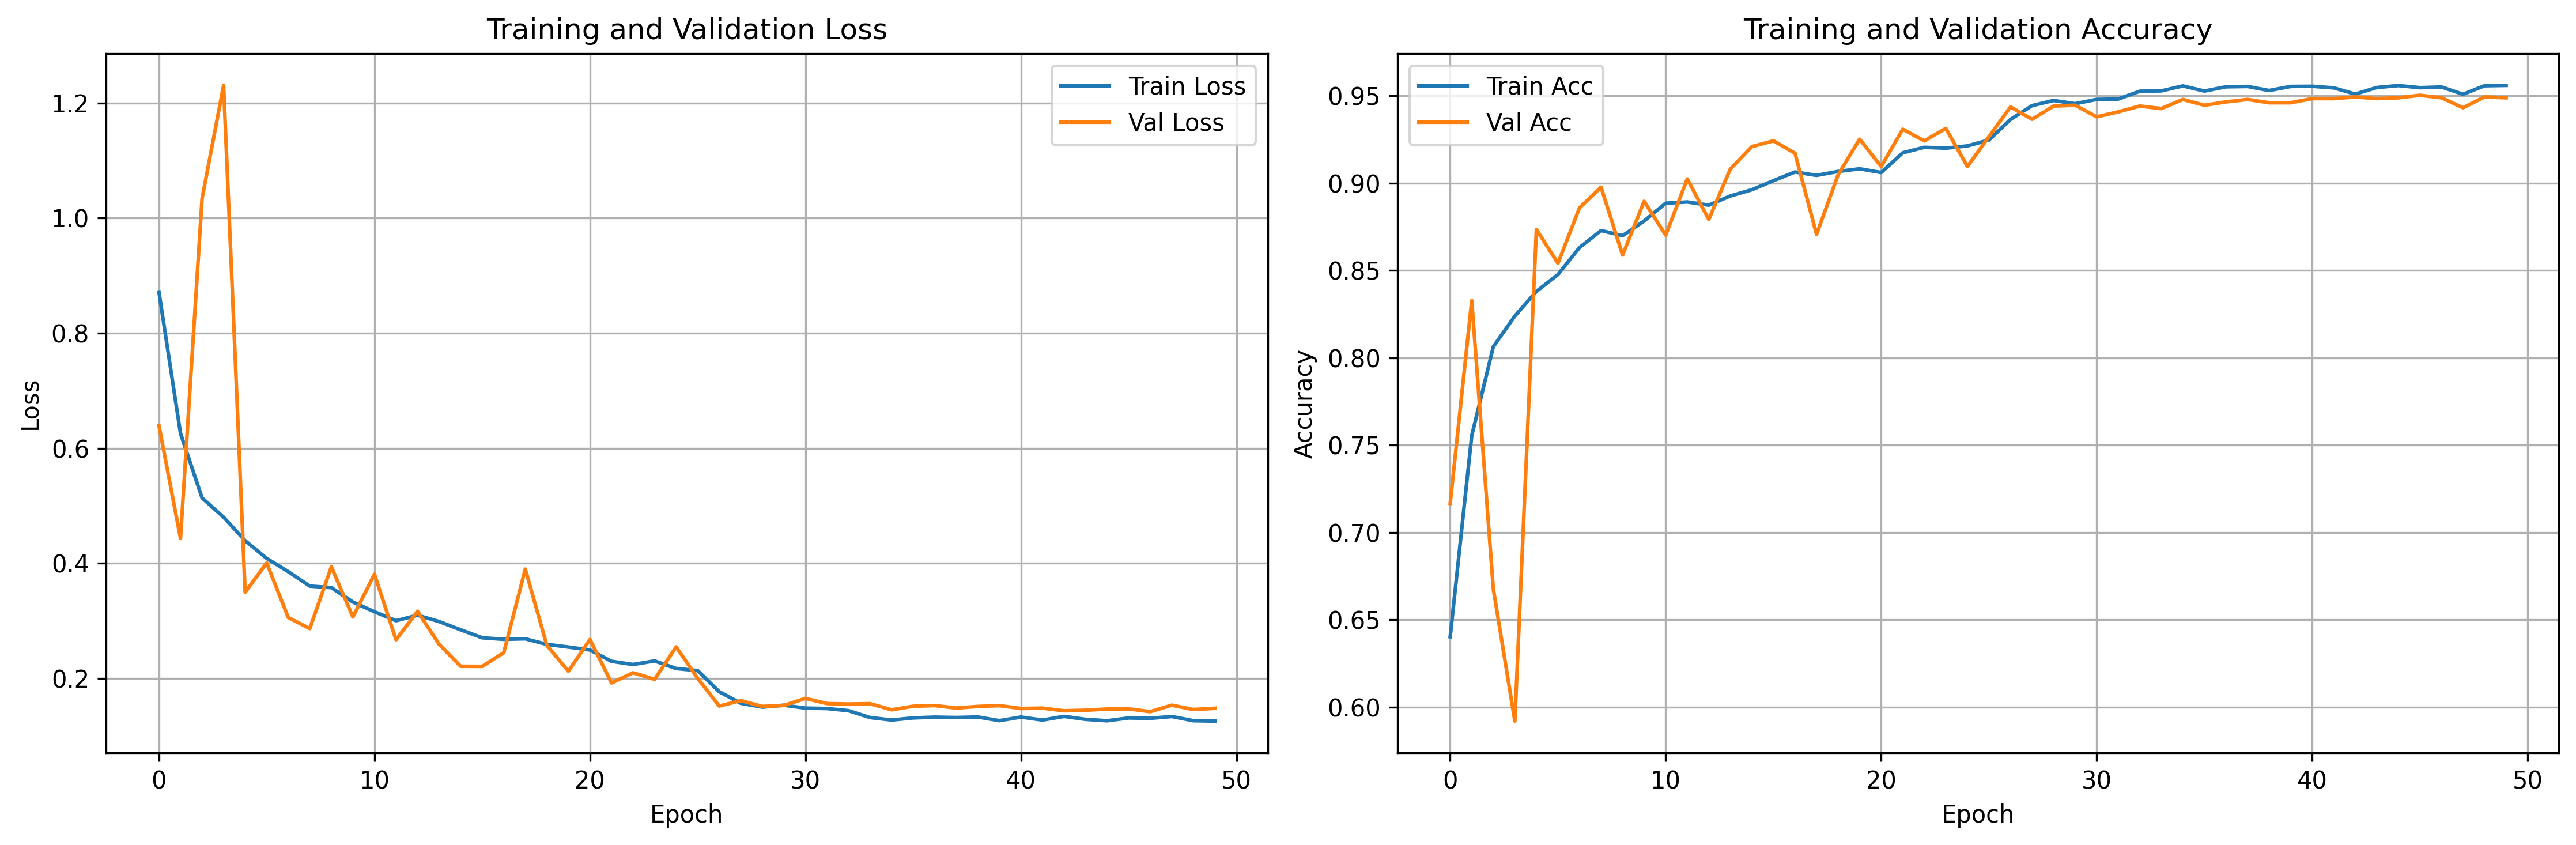

The table this chart was drawn from, first rows:
epoch, train_loss, train_acc, val_loss, val_acc, lr
0, 0.8715, 0.6403, 0.6391, 0.7166, 0.001
1, 0.6257, 0.7554, 0.4433, 0.8327, 0.001
2, 0.5135, 0.8063, 1.034, 0.6678, 0.001
3, 0.48, 0.8238, 1.231, 0.5919, 0.001
4, 0.4391, 0.838, 0.3496, 0.8735, 0.001
5, 0.4084, 0.8476, 0.4004, 0.854, 0.001
6, 0.3853, 0.863, 0.3056, 0.8858, 0.001
7, 0.3602, 0.8728, 0.2863, 0.8976, 0.001
8, 0.3576, 0.8699, 0.3937, 0.8588, 0.001
9, 0.3325, 0.8783, 0.3065, 0.8896, 0.001
10, 0.3156, 0.8884, 0.3809, 0.8701, 0.001
11, 0.3001, 0.8892, 0.2668, 0.9024, 0.001
12, 0.3095, 0.8873, 0.3164, 0.8791, 0.001
13, 0.2986, 0.8926, 0.2591, 0.9081, 0.001
14, 0.2842, 0.8962, 0.2208, 0.9209, 0.001
15, 0.2703, 0.9014, 0.2206, 0.9242, 0.001
16, 0.2677, 0.9063, 0.2444, 0.9171, 0.001
17, 0.2686, 0.9044, 0.3898, 0.8706, 0.001
18, 0.2589, 0.9066, 0.257, 0.9047, 0.001
19, 0.2542, 0.9082, 0.2123, 0.9251, 0.001
20, 0.2491, 0.906, 0.2674, 0.9095, 0.001
21, 0.2295, 0.9173, 0.1918, 0.9308, 0.001
22, 0.2239, 0.9205, 0.2095, 0.9242, 0.001
23, 0.2301, 0.9199, 0.1981, 0.9313, 0.001
24, 0.2169, 0.9213, 0.2545, 0.9095, 0.001
25, 0.2133, 0.9246, 0.1998, 0.9265, 0.0001
26, 0.1766, 0.9364, 0.1517, 0.9436, 0.0001
27, 0.1565, 0.9443, 0.161, 0.9365, 0.0001
28, 0.1498, 0.9473, 0.151, 0.9441, 0.0001
29, 0.1531, 0.9454, 0.1527, 0.9445, 0.0001
30, 0.148, 0.9479, 0.1649, 0.9379, 0.0001
31, 0.1474, 0.9481, 0.1559, 0.9408, 0.0001
32, 0.1436, 0.9526, 0.1551, 0.9441, 1e-05
33, 0.1316, 0.9528, 0.1558, 0.9427, 1e-05
34, 0.1273, 0.9556, 0.1451, 0.9479, 1e-05
35, 0.131, 0.9527, 0.1513, 0.9445, 1e-05
36, 0.1324, 0.9551, 0.1525, 0.9464, 1e-05
37, 0.1317, 0.9553, 0.1482, 0.9479, 1e-05
38, 0.1326, 0.953, 0.151, 0.946, 1.0000000000000002e-06
39, 0.1262, 0.9553, 0.1524, 0.946, 1.0000000000000002e-06
40, 0.1325, 0.9554, 0.1474, 0.9483, 1.0000000000000002e-06
41, 0.1273, 0.9545, 0.1481, 0.9483, 1.0000000000000002e-06
42, 0.1337, 0.9509, 0.1434, 0.9493, 1.0000000000000002e-06
43, 0.1285, 0.9547, 0.1444, 0.9483, 1.0000000000000002e-06
44, 0.126, 0.9558, 0.1464, 0.9488, 1.0000000000000002e-06
45, 0.1309, 0.9546, 0.1468, 0.9502, 1.0000000000000002e-06
46, 0.1303, 0.955, 0.1419, 0.9488, 1.0000000000000002e-06
47, 0.1334, 0.9508, 0.1531, 0.9431, 1.0000000000000002e-06
48, 0.1262, 0.9557, 0.1456, 0.9493, 1.0000000000000002e-06
49, 0.1255, 0.9559, 0.1478, 0.9488, 1.0000000000000002e-06
